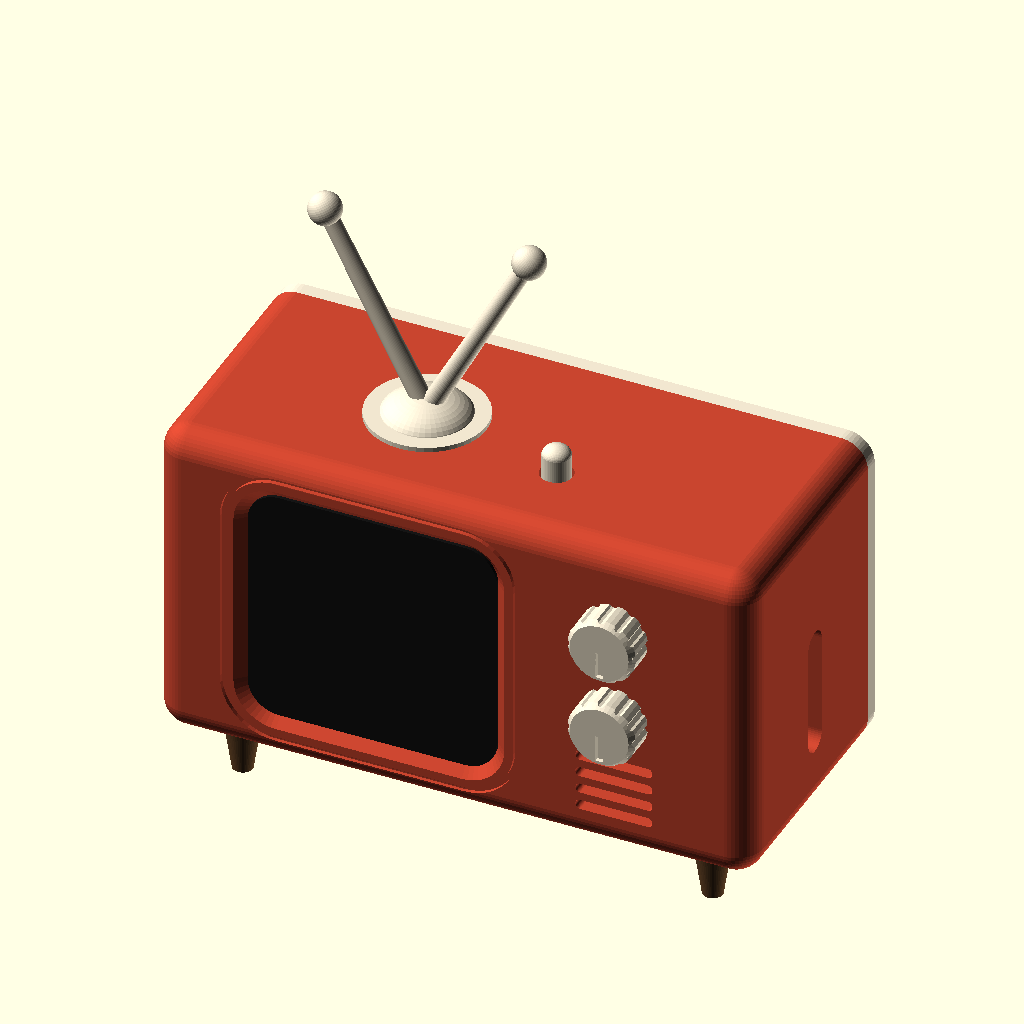
Cell 1: rendered with the file's own defaults.
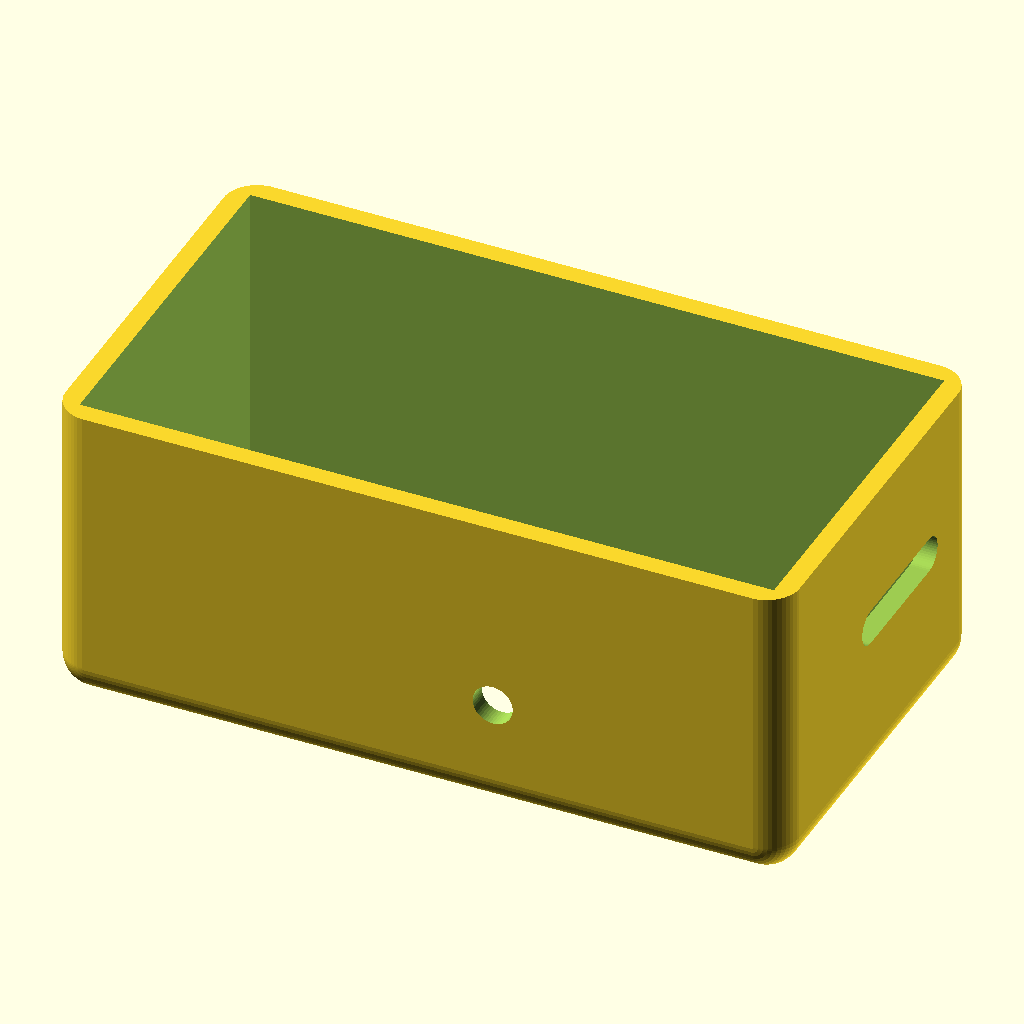
Cell 2 — part set to "body", the other parameters unchanged.
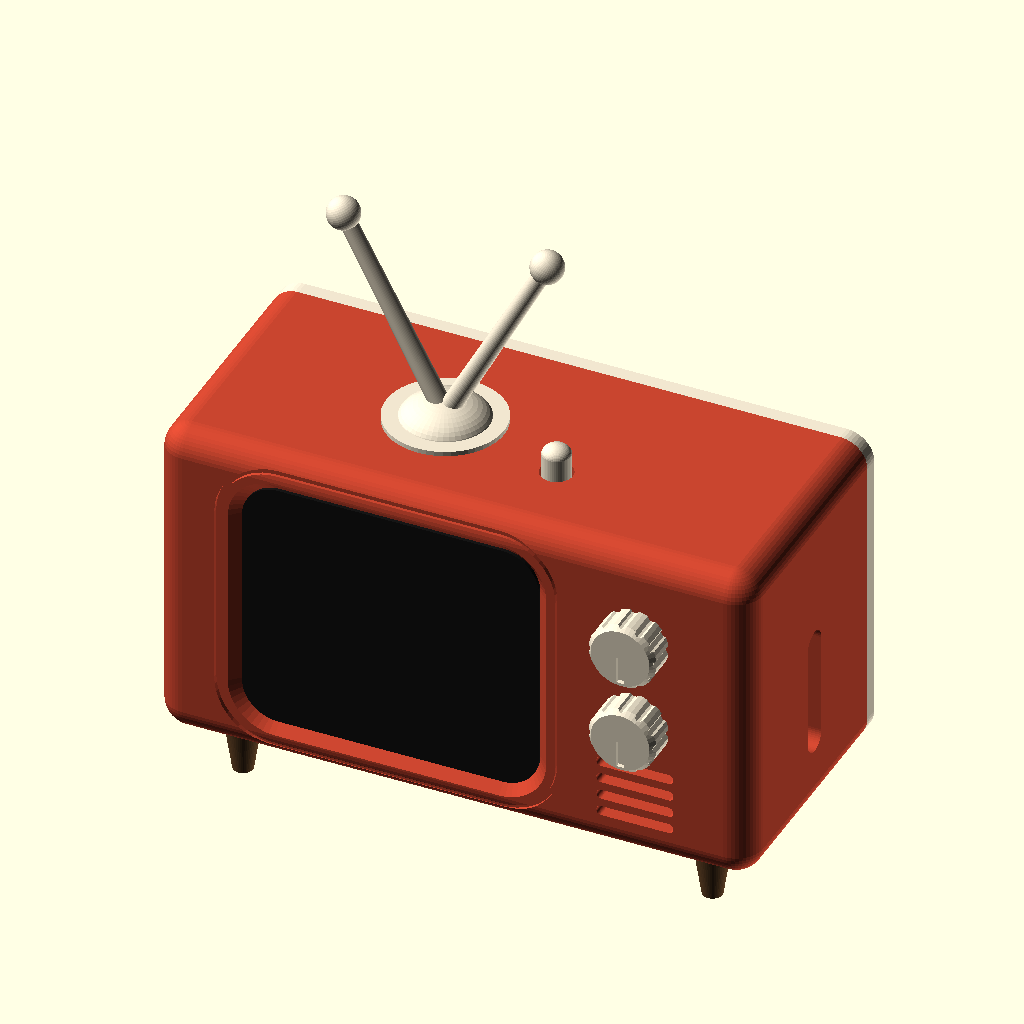
Cell 3: display_type = "1.69" (everything else at default).
The same orthographic view direction (rotation 55°, 0°, 25°; colour scheme Cornfield) for every cell, with the view re-fitted per cell, so scale and position can differ between cells.
OpenSCAD source file enclosure/mini_retro_tv.scad:
// =============================================================
//  MINI RETRO TV - Parametrik Kasa Tasarımı
//  (Sesli + MicroSD + LiPo Şarjlı + Wi-Fi Video Sürümü)
//
//  Donanım Desteği:
//    - Ekran: 1.3" IPS 240x240 (Varsayılan) veya 1.69" IPS 240x280
//    - Beyin: ESP32-S3 SuperMini / ESP32-C3 SuperMini
//    - Ses:   MAX98357A I2S 3W Dijital Amfi + 20mm Mini Hoparlör
//    - Depolama: SPI 16GB MicroSD Kart Modülü
//    - Güç:   TP4056 Type-C Korumalı Şarj Devresi + LiPo Pil
//
//  Baskı Parçaları (part değişkeni):
//    "preview"       : Montajlı TV görünümü (Yekpare V-Anten ve Buton Pimi ile)
//    "body"          : Ana TV gövdesi (ön yüz tablaya düz basar, destek gerekmez)
//    "back"          : Arka kapak (tırnaklı geçme, vidasız)
//    "knobs"         : 2 adet dekoratif ön çevirme düğmesi
//    "legs"          : 4 adet retro konik TV ayağı
//    "button_cap"    : Üst kanal/ses butonu basma pimi (T-şekilli, delikten düşmez)
//    "antenna_solid" : Yekpare 3D basılabilir V-Anten (Desteksiz)
//    "antenna"       : Geleneksel tel/ataş yuvası + 2 boncuk
//    "plate"         : TÜM PARÇALAR TEK TABLADA (Gövde+Kapak+Düğmeler+Ayaklar+Anten+Buton Pimi)
// =============================================================

part = "preview"; // [preview, body, back, knobs, legs, button_cap, antenna_solid, antenna, plate]

/* [Ekran Modeli Seçimi] */
display_type = "1.3"; // [1.3, 1.69]

/* [Elektronik ve Ekran Ölçüleri] */
pcb_w   = 59.0;  // Sol taraftan 10 mm (1 cm) genişletilmiş: Ekran pinleri ve DuPont kablo dönüşü için
pcb_h   = (display_type == "1.3") ? 32.0 : 32.2;
pcb_t   = 16.0;  // Ekran + ESP32 + MicroSD modülü derinlik payı
win_w   = (display_type == "1.3") ? 27.5 : 32.8; // Aktif ekran penceresi genişliği
win_h   = (display_type == "1.3") ? 26.5 : 28.2; // Aktif ekran penceresi yüksekliği
win_r   = (display_type == "1.3") ? 3.5  : 4.0;  // Retro tüplü TV köşe yuvarlaklığı
win_dx  = (display_type == "1.3") ? -8.0 : -6.0; // Sol kablo montaj payı için merkez kaydırma
win_dz  = 0;     // Dikey merkezleme
bat_t   = 7.0;   // Li-Po batarya payı (603035 / 703048)

/* [Giriş ve Çıkış Delikleri] */
usb_side = "left";  // [left, right, bottom, top]
usb_off  = 0;       // Kenar boyunca kaydırma
usb_y    = 7.5;     // Ön iç yüzeyden TP4056 Type-C soket merkezine derinlik
usb_len  = 10.5;    // Type-C delik genişliği
usb_dia  = 4.6;     // Type-C delik yüksekliği

sd_slot  = true;    // Sağ yanda harici MicroSD kart yuvası
sd_side  = "right"; // [left, right, bottom, top]
sd_off   = -4;      // Kenar boyunca kaydırma
sd_y     = 13.0;    // Ön iç yüzeyden MicroSD soket derinliği
sd_len   = 14.5;    // MicroSD kart genişliği (~11 mm + parmak payı)
sd_dia   = 3.2;     // Slot yüksekliği

btn_hole = true;    // Kanal / Wi-Fi / Sessize Alma butonu deliği
btn_side = "top";   // [left, right, bottom, top]
btn_off  = 8;
btn_y    = 8.0;
btn_dia  = 3.6;     // Standart 6x6mm mikro buton ve 3D basılabilir buton pimi için 3.6 mm optimize delik

/* [Gövde Yapısı] */
wall     = 1.8;  // Duvar kalınlığı
front    = 2.2;  // Ön duvar kalınlığı
clr      = 0.4;  // Kart çevresi montaj boşluğu
edge_r   = 3.0;  // Dış kasa köşe yuvarlaklığı
panel    = true; // Sağ tarafta retro düğme ve açık hoparlör ızgarası
panel_w  = 2.5;  // Sağ panel payı
back_t   = 1.6;  // Arka kapak et kalınlığı
fit      = 0.15; // Arka kapak tırnak geçme toleransı
wire_gap = 2.5;  // Kasa içi kablo ve hava boşluğu

/* [Aksesuar Ölçüleri] */
knob_d   = 7.5;  // Düğme çapı
knob_h   = 3.5;  // Düğme yüksekliği
peg_d    = 2.6;  // Düğme ve ayak montaj pimi çapı
knob_peg = 1.4;  // Kör pim derinliği (ön duvarı delmez, PCB'ye değmez)
leg_h    = 6.5;  // Ayak yüksekliği
leg_d1   = 2.2;  // Ayak zemin ucu çapı
leg_d2   = 4.2;  // Ayak gövde üstü çapı
ant_d    = 10.0; // Anten taban kubbesi çapı
wire_d   = 1.15; // Ataş / tel deliği çapı (~1 mm ataş teli için)

$fn = 48;

// ---------- Türetilmiş Ölçüler ----------
in_w  = pcb_w + 2*clr + (panel ? panel_w : 0);
in_h  = pcb_h + 2*clr;
in_d  = pcb_t + bat_t + wire_gap;
out_w = in_w + 2*wall;
out_h = in_h + 2*wall;
out_d = front + in_d;
bx    = wall + clr + pcb_w/2;
bz    = out_h/2;
wx    = bx + win_dx;
lip   = max(1.5, wire_gap - 0.3);
px    = ((wx + win_w/2) + (out_w - wall)) / 2;

echo(str("MINI RETRO TV DIS OLCULER: ", out_w, " x ", out_h, " x ", out_d + back_t, " mm"));

// ---------- Yardımcı Geometriler ----------
module rr2(w, h, r) { offset(r = r) square([w - 2*r, h - 2*r], center = true); }

module onFront() { rotate([-90, 0, 0]) mirror([0, 1, 0]) children(); }

module rbox(s, r) {
    hull() for (x = [r, s.x - r], y = [r, s.y - r], z = [r, s.z - r])
        translate([x, y, z]) sphere(r);
}

module sideHole(side, off, y, len, dia) {
    l = max(0, len - dia);
    if (side == "left" || side == "right") {
        x0 = (side == "left") ? -1 : out_w - wall - 1;
        hull() for (s = [-1, 1])
            translate([x0, front + y, bz + off + s*l/2])
                rotate([0, 90, 0]) cylinder(d = dia, h = wall + 2);
    } else {
        z0 = (side == "bottom") ? -1 : out_h - wall - 1;
        hull() for (s = [-1, 1])
            translate([bx + off + s*l/2, front + y, z0])
                cylinder(d = dia, h = wall + 2);
    }
}

leg_pos = [[7, 6], [out_w - 7, 6], [7, out_d - 6], [out_w - 7, out_d - 6]];

// ---------- 1. ANA GÖVDE (Ön yüz tabla üzerinde basılır) ----------
module body() {
    difference() {
        intersection() {
            rbox([out_w, out_d + edge_r + 1, out_h], edge_r);
            cube([out_w, out_d, out_h]); // Arka yüz düz açılır
        }
        // Kasa içi elektronik boşluğu
        translate([wall, front, wall]) cube([in_w, in_d + 1, in_h]);

        // Ekran çerçevesi (Pahlı Bezel)
        onFront() translate([wx, bz + win_dz, 0]) {
            hull() {
                translate([0, 0, -0.01]) linear_extrude(0.01) rr2(win_w + 2.4, win_h + 2.4, win_r + 1.2);
                linear_extrude(1.2) rr2(win_w, win_h, win_r);
            }
            translate([0, 0, -0.1]) linear_extrude(front + 0.2) rr2(win_w, win_h, win_r);
        }

        // Retro tüplü TV çerçeve dekor oluğu
        onFront() translate([wx, bz + win_dz, -0.01])
            linear_extrude(0.5) difference() {
                rr2(win_w + 5.4, win_h + 5.4, win_r + 2.7);
                rr2(win_w + 4.4, win_h + 4.4, win_r + 2.2);
            }

        if (panel) {
            // Düğme montaj kör delikleri
            for (zz = [out_h*0.72, out_h*0.44])
                translate([px, -0.5, zz]) rotate([-90, 0, 0]) cylinder(d = peg_d + 0.3, h = knob_peg + 0.6);
            // Açık hoparlör ızgarası (Doğrudan ses çıkışı sağlar)
            for (i = [0:3])
                onFront() translate([px, 4.5 + i*2, -0.1])
                    linear_extrude(front + 0.2) rr2(8.5, 1.1, 0.5);
        }

        // Ayak montaj delikleri
        for (p = leg_pos) translate([p[0], p[1], -1]) cylinder(d = peg_d + 0.3, h = wall + 0.6);

        // Soket delikleri
        sideHole(usb_side, usb_off, usb_y, usb_len, usb_dia);
        if (sd_slot)  sideHole(sd_side, sd_off, sd_y, sd_len, sd_dia);
        if (btn_hole) sideHole(btn_side, btn_off, btn_y, btn_dia, btn_dia);
    }
}

// ---------- 2. ARKA KAPAK (Vidasız geçme tırnaklı) ----------
module back() {
    lw = in_w - 2*fit;  lh = in_h - 2*fit;
    press = in_d - pcb_t - bat_t - 0.2; // Bataryayı sabitleyen iç kaburgalar
    difference() {
        linear_extrude(back_t) rr2(out_w, out_h, edge_r);
        // Havalandırma ve akustik ses çıkış ızgaraları
        for (i = [0:4])
            translate([0, out_h*0.18 - i*2.6, -1]) linear_extrude(back_t + 2) rr2(out_w*0.55, 1.2, 0.55);
        // Arka kabartma yazı
        translate([0, -out_h*0.28, -0.01]) mirror([1, 0, 0]) linear_extrude(0.5)
            text("MINI TV", size = 4, font = "Liberation Sans:style=Bold", halign = "center", valign = "center");
    }
    // Geçme dudağı
    translate([0, 0, back_t - 0.01]) linear_extrude(lip) difference() {
        rr2(lw, lh, 0.6);
        rr2(lw - 2.4, lh - 2.4, 0.2);
    }
    // Pil sabitleme kaburgaları
    if (press > 0.4)
        for (sx = [-1, 1]) translate([sx*lw/4 - 0.6, -lh/2 + 1, back_t - 0.01]) cube([1.2, lh - 2, press]);
}

// ---------- 3. ÇEVİRME DÜĞMESİ (Tırtıklı Retro Kanal/Ses Düğmesi) ----------
module knob() {
    difference() {
        union() {
            cylinder(d1 = knob_d - 1, d2 = knob_d, h = 0.6);
            translate([0, 0, 0.6]) cylinder(d = knob_d, h = knob_h - 0.6);
        }
        for (a = [0:30:359]) rotate(a) translate([knob_d/2 + 0.25, 0, -1]) cylinder(d = 1.1, h = knob_h + 2, $fn = 12);
        translate([-0.4, 0, -0.01]) cube([0.8, knob_d/2 - 0.8, 0.5]); // Çentik göstergesi
    }
    translate([0, 0, knob_h - 0.01]) cylinder(d = peg_d - 0.1, h = knob_peg - 0.1);
}

// ---------- 4. RETRO KONİK AYAK ----------
module leg() {
    cylinder(d1 = leg_d1, d2 = leg_d2, h = leg_h);
    translate([0, 0, leg_h - 0.01]) cylinder(d = peg_d - 0.1, h = wall - 0.3);
}

// ---------- 4b. ÜST KANAL/SES BUTON PİMİ (T-ŞEKİLLİ, %100 DESTEKSİZ) ----------
module button_cap() {
    union() {
        // Alt tutucu flanş (delikten dışarı fırlamasını engeller)
        cylinder(d = btn_dia + 2.4, h = 1.0);
        // Delikten dışarı çıkan basma şaftı
        translate([0, 0, 0.99]) cylinder(d = btn_dia - 0.5, h = wall + 2.2);
        // Üst yuvarlatılmış parmak dokunma kubbesi
        translate([0, 0, 1.0 + wall + 2.2]) scale([1, 1, 0.7]) sphere(d = btn_dia - 0.5);
    }
}

// ---------- 5. YEKPARE V-ANTEN (3D BASKIYA UYGUN, %100 DESTEKSİZ) ----------
module antenna_solid() {
    difference() {
        union() {
            // Taban kubbesi ve alt flanş
            scale([1, 1, 0.55]) difference() {
                sphere(d = ant_d);
                translate([0, 0, -ant_d]) cube(2*ant_d, center = true);
            }
            cylinder(d = ant_d + 3, h = 0.8);
            
            // 2 adet açılı V anten çubuğu (28 derece açılı, 62° eğimle desteksiz basılır)
            for (s = [-1, 1]) translate([0, 0, 1.0])
                rotate([0, s*28, 0]) {
                    cylinder(d1 = 2.2, d2 = 1.8, h = 24);
                    translate([0, 0, 24]) sphere(d = 3.6);
                }
        }
        // Tabanı kusursuz düzleştir (Tabla üzerine tam yapışması için)
        translate([0, 0, -2]) cylinder(d = ant_d + 10, h = 2);
    }
}

// ---------- 6. GELENEKSEL TEL/ATAŞ ANTEN TABANI + BONCUKLAR ----------
module antenna_base() {
    difference() {
        union() {
            scale([1, 1, 0.55]) difference() { sphere(d = ant_d); translate([0, 0, -ant_d]) cube(2*ant_d, center = true); }
            cylinder(d = ant_d + 3, h = 0.8);
        }
        for (s = [-1, 1]) translate([0, 0, 1.2]) rotate([0, s*28, 0]) cylinder(d = wire_d, h = ant_d, $fn = 16);
    }
}

module bead() {
    difference() {
        sphere(d = 3.2, $fn = 24);
        translate([0, 0, -2]) cylinder(d = wire_d, h = 3.2, $fn = 12);
    }
}

// ---------- 7. MONTAJLI ÖNİZLEME ----------
module preview() {
    color("#c8452f") body();
    color("#f1e6cf") translate([out_w/2, out_d + back_t, out_h/2]) rotate([90, 0, 0]) back();
    color("#151515") onFront() translate([wx, bz + win_dz, 0.8]) linear_extrude(0.4) rr2(win_w, win_h, win_r);
    if (panel) for (zz = [out_h*0.72, out_h*0.44])
        color("#f1e6cf") translate([px, -knob_h, zz]) rotate([-90, 0, 0]) knob();
    for (p = leg_pos) color("#6b4a2b") translate([p[0], p[1], -leg_h]) leg();
    color("#f1e6cf") translate([wx, out_d/2, out_h - 0.3]) antenna_solid();
    // Üst Kanal/Ses Buton Pimi
    color("#f1e6cf") translate([bx + btn_off, front + btn_y, out_h - wall - 1.0]) button_cap();
}

// ---------- ÇIKTI MODLARI ----------
if (part == "preview")              preview();
else if (part == "body")            rotate([90, 0, 0]) body();      // Ön yüz z=0'da (Tabla)
else if (part == "back")            back();
else if (part == "knobs")           for (i = [0:1]) translate([i*11, 0, 0]) knob();
else if (part == "legs")            for (i = [0:3]) translate([i*8, 0, 0]) leg();
else if (part == "button_cap")      button_cap();
else if (part == "antenna_solid")   antenna_solid();
else if (part == "antenna")         { antenna_base(); for (i = [0:1]) translate([12 + i*6, 0, 1.6]) bead(); }
else if (part == "plate") {
    // 1. Ana Gövde (Ön yüz tablaya düz basar)
    translate([0, out_h, 0]) rotate([90, 0, 0]) body();
    // 2. Arka Kapak (Düz arka yüzey tablaya basar)
    translate([out_w + 8 + out_w/2, out_h/2, 0]) back();
    // 3. Çevirme Düğmeleri (2 Adet)
    for (i = [0:1]) translate([5 + i*11, out_h + 10, 0]) knob();
    // 4. Konik Retro Ayaklar (4 Adet)
    for (i = [0:3]) translate([30 + i*8, out_h + 10, 0]) leg();
    // 5. Yekpare V-Anten (Desteksiz, 100% 3D basılabilir)
    translate([out_w + 24, out_h + 16, 0]) antenna_solid();
    // 6. Üst Kanal Buton Pimi (T-Şekilli)
    translate([out_w + 40, out_h + 10, 0]) button_cap();
}
Parameter table extracted from the source (name, type, default, range or options):
part: string, default "preview", options "preview", "body", "back", "knobs", "legs", "button_cap", "antenna_solid", "antenna", "plate"
display_type: string, default "1.3", options "1.3", "1.69"
pcb_w: number, default 59
pcb_t: number, default 16
win_dz: number, default 0
bat_t: number, default 7
usb_side: string, default "left", options "left", "right", "bottom", "top"
usb_off: number, default 0
usb_y: number, default 7.5
usb_len: number, default 10.5
usb_dia: number, default 4.6
sd_slot: bool, default true
sd_side: string, default "right", options "left", "right", "bottom", "top"
sd_off: number, default -4
sd_y: number, default 13
sd_len: number, default 14.5
sd_dia: number, default 3.2
btn_hole: bool, default true
btn_side: string, default "top", options "left", "right", "bottom", "top"
btn_off: number, default 8
btn_y: number, default 8
btn_dia: number, default 3.6
wall: number, default 1.8
front: number, default 2.2
clr: number, default 0.4
edge_r: number, default 3
panel: bool, default true
panel_w: number, default 2.5
back_t: number, default 1.6
fit: number, default 0.15
wire_gap: number, default 2.5
knob_d: number, default 7.5
knob_h: number, default 3.5
peg_d: number, default 2.6
knob_peg: number, default 1.4
leg_h: number, default 6.5
leg_d1: number, default 2.2
leg_d2: number, default 4.2
ant_d: number, default 10
wire_d: number, default 1.15
